Run: headless pygame with SDL's dummy video driver; simulated clock (each Clock.tick advances the game by its frame time, no real sleeping); random seed 0; keys injected as events and as key.get_pressed() state; no mouse input.
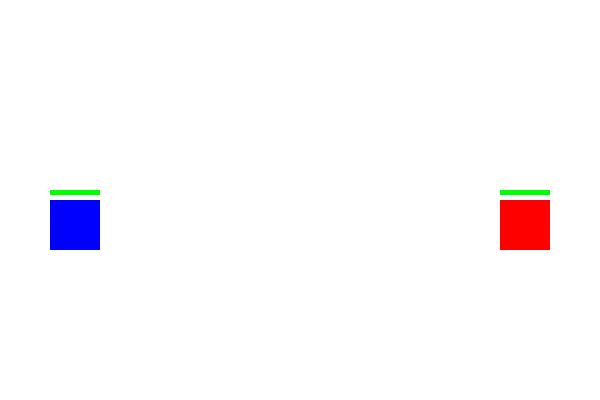
Frame 1 of 4 · flips 1–60 · no input
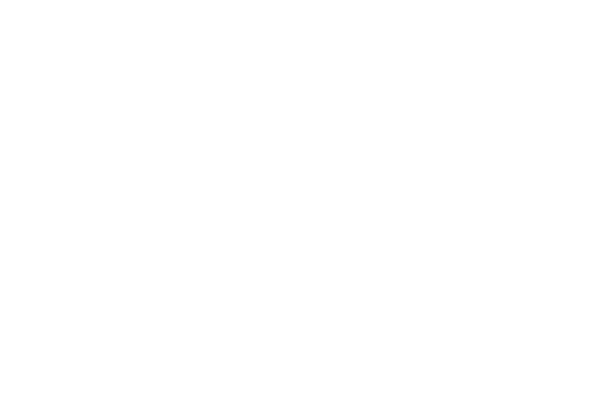
Frame 2 of 4 · flips 61–180 · tapped SPACE, RETURN · held RIGHT (→), D
Frame 3 of 4 · flips 181–300 · held DOWN (↓), S · screen unchanged from frame 2, image omitted
Frame 4 of 4 · flips 301–420 · held LEFT (←), A, UP (↑), W · screen same as frame 1, image omitted

The pygame program that drew these frames:

import pygame
import math

# Initialize pygame
pygame.init()

# Define constants
WIDTH, HEIGHT = 600, 400
FPS = 60
PLAYER_SIZE = 50
PLAYER_SPEED = 5
BULLET_SPEED = 7
MAX_HEALTH = 100

# Colors
WHITE = (255, 255, 255)
BLACK = (0, 0, 0)
RED = (255, 0, 0)
BLUE = (0, 0, 255)
GREEN = (0, 255, 0)

# Set up the display
screen = pygame.display.set_mode((WIDTH, HEIGHT))
pygame.display.set_caption("Simple Combat Game with Bullet Directions")

# Player class
class Player:
    def __init__(self, x, y, color, controls):
        self.rect = pygame.Rect(x, y, PLAYER_SIZE, PLAYER_SIZE)
        self.color = color
        self.health = MAX_HEALTH
        self.controls = controls
        self.bullets = []
        self.direction = pygame.Vector2(1, 0)  # Default direction is to the right

    def draw(self):
        pygame.draw.rect(screen, self.color, self.rect)
        # Draw health bar
        pygame.draw.rect(screen, RED, (self.rect.x, self.rect.y - 10, PLAYER_SIZE, 5))
        pygame.draw.rect(screen, GREEN, (self.rect.x, self.rect.y - 10, PLAYER_SIZE * (self.health / MAX_HEALTH), 5))
        # Draw bullets
        for bullet in self.bullets:
            pygame.draw.rect(screen, BLACK, bullet['rect'])

    def move(self, keys):
        if keys[self.controls['left']]:
            self.rect.x -= PLAYER_SPEED
            self.direction = pygame.Vector2(-1, 0)  # Move left
        if keys[self.controls['right']]:
            self.rect.x += PLAYER_SPEED
            self.direction = pygame.Vector2(1, 0)   # Move right
        if keys[self.controls['up']]:
            self.rect.y -= PLAYER_SPEED
            self.direction = pygame.Vector2(0, -1)  # Move up
        if keys[self.controls['down']]:
            self.rect.y += PLAYER_SPEED
            self.direction = pygame.Vector2(0, 1)   # Move down

    def shoot(self):
        # Create a bullet with its direction based on the current player direction
        bullet = {
            'rect': pygame.Rect(self.rect.centerx, self.rect.centery, 10, 5),
            'direction': self.direction.normalize()  # Normalize to get unit vector
        }
        self.bullets.append(bullet)

    def update_bullets(self, other_player):
        # Move bullets and check collision
        for bullet in self.bullets[:]:
            bullet['rect'].x += bullet['direction'].x * BULLET_SPEED
            bullet['rect'].y += bullet['direction'].y * BULLET_SPEED
            if bullet['rect'].colliderect(other_player.rect):
                other_player.health -= 10
                self.bullets.remove(bullet)
            elif bullet['rect'].x > WIDTH or bullet['rect'].x < 0 or bullet['rect'].y > HEIGHT or bullet['rect'].y < 0:
                self.bullets.remove(bullet)

# Main game loop
def main():
    clock = pygame.time.Clock()

    # Create two players
    player1 = Player(50, HEIGHT // 2, BLUE, {'left': pygame.K_a, 'right': pygame.K_d, 'up': pygame.K_w, 'down': pygame.K_s})
    player2 = Player(WIDTH - 100, HEIGHT // 2, RED, {'left': pygame.K_LEFT, 'right': pygame.K_RIGHT, 'up': pygame.K_UP, 'down': pygame.K_DOWN})

    running = True
    while running:
        clock.tick(FPS)
        screen.fill(WHITE)
        
        # Event handling
        for event in pygame.event.get():
            if event.type == pygame.QUIT:
                running = False
            if event.type == pygame.KEYDOWN:
                if event.key == pygame.K_SPACE:  # Player 1 shoots
                    player1.shoot()
                if event.key == pygame.K_RETURN:  # Player 2 shoots
                    player2.shoot()

        # Get keys
        keys = pygame.key.get_pressed()

        # Move players
        player1.move(keys)
        player2.move(keys)

        # Update bullets and check for hits
        player1.update_bullets(player2)
        player2.update_bullets(player1)

        # Draw everything
        player1.draw()
        player2.draw()

        # Check win condition
        if player1.health <= 0 or player2.health <= 0:
            running = False

        pygame.display.flip()

    pygame.quit()

if __name__ == "__main__":
    main()
